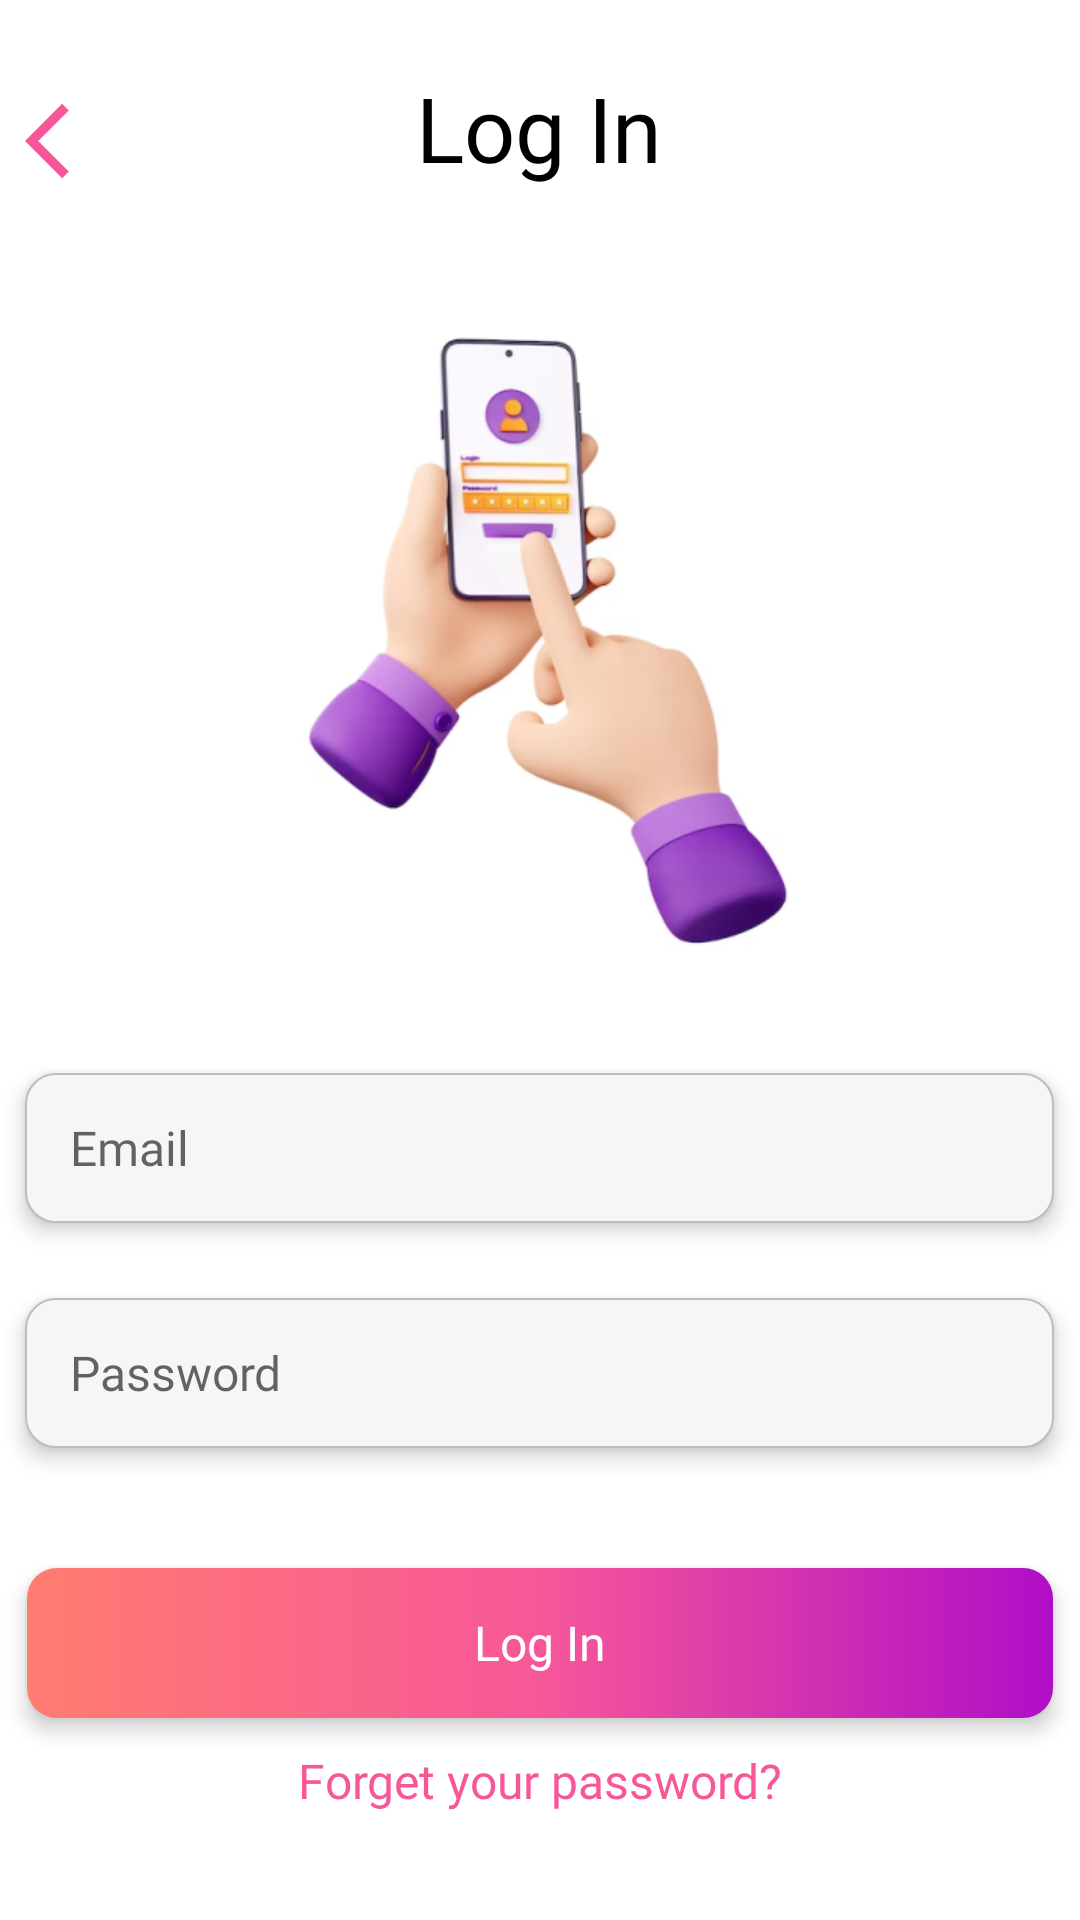

Write the Android layout XML for this screen, with the resource values it uses.
<!-- AndroidManifest.xml: application theme Theme.InstaTwin -->
<!-- res/layout/activity_signin_page.xml -->
<?xml version="1.0" encoding="utf-8"?>
<LinearLayout xmlns:android="http://schemas.android.com/apk/res/android"
    xmlns:app="http://schemas.android.com/apk/res-auto"
    xmlns:tools="http://schemas.android.com/tools"
    android:layout_width="match_parent"
    android:layout_height="match_parent"
    android:orientation="vertical"
    android:gravity="center|top"
    tools:context=".Signin_page">

    
    <LinearLayout
        android:layout_width="343dp"
        android:layout_height="wrap_content"
        android:layout_marginTop="20dp"
        android:orientation="vertical">

        <ImageView
            android:id="@+id/imgBack"
            android:layout_width="30dp"
            android:layout_height="30dp"
            android:layout_marginTop="12dp"
            android:src="@drawable/ic_baseline_arrow_back_ios_24" />

        <TextView
            android:layout_width="match_parent"
            android:layout_height="wrap_content"
            android:layout_marginTop="-40dp"
            android:fontFamily="@font/inter_bold"
            android:gravity="center_horizontal"
            android:text="Log In"
            android:textColor="@color/black"
            android:textSize="30sp" />


    </LinearLayout>


    <ImageView
        android:layout_width="235dp"
        android:layout_height="235dp"
        android:src="@drawable/login_image"
        android:layout_marginTop="30dp"
        android:layout_marginBottom="30dp"
        />
    
    <EditText
        android:id="@+id/email"
        android:layout_width="343dp"
        android:layout_height="50dp"
        android:background="@drawable/edittext_background"
        android:hint="Email"
        android:paddingStart="15dp"
        android:textSize="16sp"
        android:fontFamily="@font/inter"
        android:inputType="textEmailAddress"
        android:elevation="4dp"
        />

    <EditText
        android:id="@+id/password"
        android:layout_width="343dp"
        android:layout_height="50dp"
        android:layout_marginTop="25dp"
        android:background="@drawable/edittext_background"
        android:hint="Password"
        android:textSize="16sp"
        android:paddingStart="15dp"
        android:fontFamily="@font/inter"
        android:inputType="textPassword"
        android:elevation="4dp"
        />
    
    <LinearLayout
        android:id="@+id/loginButton"
        android:layout_width="342dp"
        android:layout_height="50dp"
        android:gravity="center"
        android:layout_marginTop="40dp"
        android:elevation="4dp"
        android:background="@drawable/rounded_button"
        >

        <TextView
            android:layout_width="wrap_content"
            android:layout_height="wrap_content"
            android:text="Log In"
            android:textColor="@color/white"
            android:textSize="16sp"
            android:fontFamily="@font/inter"
            />
    </LinearLayout>

    <TextView
        android:id="@+id/forgotpassword"
        android:layout_width="match_parent"
        android:layout_height="21dp"
        android:layout_marginTop="10dp"
        android:fontFamily="@font/inter"
        android:gravity="center"
        android:text="Forget your password?"
        android:textColor="#F75799"
        android:textSize="16sp" />

</LinearLayout>
<!-- resources referenced by this layout -->
<resources>
  <color name="black">#FF000000</color>
  <color name="white">#FFFFFFFF</color>
  <!-- drawable edittext_background (drawable) -->
  <?xml version="1.0" encoding="utf-8"?>
  <shape xmlns:android="http://schemas.android.com/apk/res/android" android:shape="rectangle">
  
          <solid android:color="#F6F6F6" />
  
          <stroke
              android:width=".5dp"
              android:color="#BDBDBD" />
  
          <corners android:radius="10dp" />
  
  </shape>
  <!-- drawable ic_baseline_arrow_back_ios_24 (drawable) -->
  <vector android:autoMirrored="true" android:height="24dp"
      android:tint="#F75799" android:viewportHeight="24"
      android:viewportWidth="24" android:width="24dp" xmlns:android="http://schemas.android.com/apk/res/android">
      <path android:fillColor="@android:color/white" android:pathData="M11.67,3.87L9.9,2.1 0,12l9.9,9.9 1.77,-1.77L3.54,12z"/>
  </vector>
  <!-- drawable login_image: png bitmap (drawable-v24, 100290 bytes) -->
  <!-- drawable rounded_button (drawable) -->
  <?xml version="1.0" encoding="utf-8"?>
  <shape xmlns:android="http://schemas.android.com/apk/res/android">
      <gradient
          android:startColor="#FF7C70"
          android:centerColor="#F75799"
          android:endColor="#AF0EC7"
          android:angle="0"
          android:type="linear" />
      <corners android:radius="10dp" />
  </shape>
  <style name="Theme.InstaTwin" parent="Theme.MaterialComponents.DayNight.NoActionBar">
          
          <item name="colorPrimary">@color/purple_500</item>
          <item name="colorPrimaryVariant">@color/purple_700</item>
          <item name="colorOnPrimary">@color/white</item>
          
          <item name="colorSecondary">@color/teal_200</item>
          <item name="colorSecondaryVariant">@color/teal_700</item>
          <item name="colorOnSecondary">@color/black</item>
          
          <item name="android:statusBarColor">?attr/colorPrimaryVariant</item>
          
      </style>
  <color name="purple_500">#F75799</color>
  <color name="purple_700">#AF0EC7</color>
  <color name="teal_200">#FF03DAC5</color>
  <color name="teal_700">#FF018786</color>
</resources>
